2-way image classification set "AMDNet23 Dataset" from GitHub (Melanie823/DeepLearning); label vocabulary: amd, diabetes.

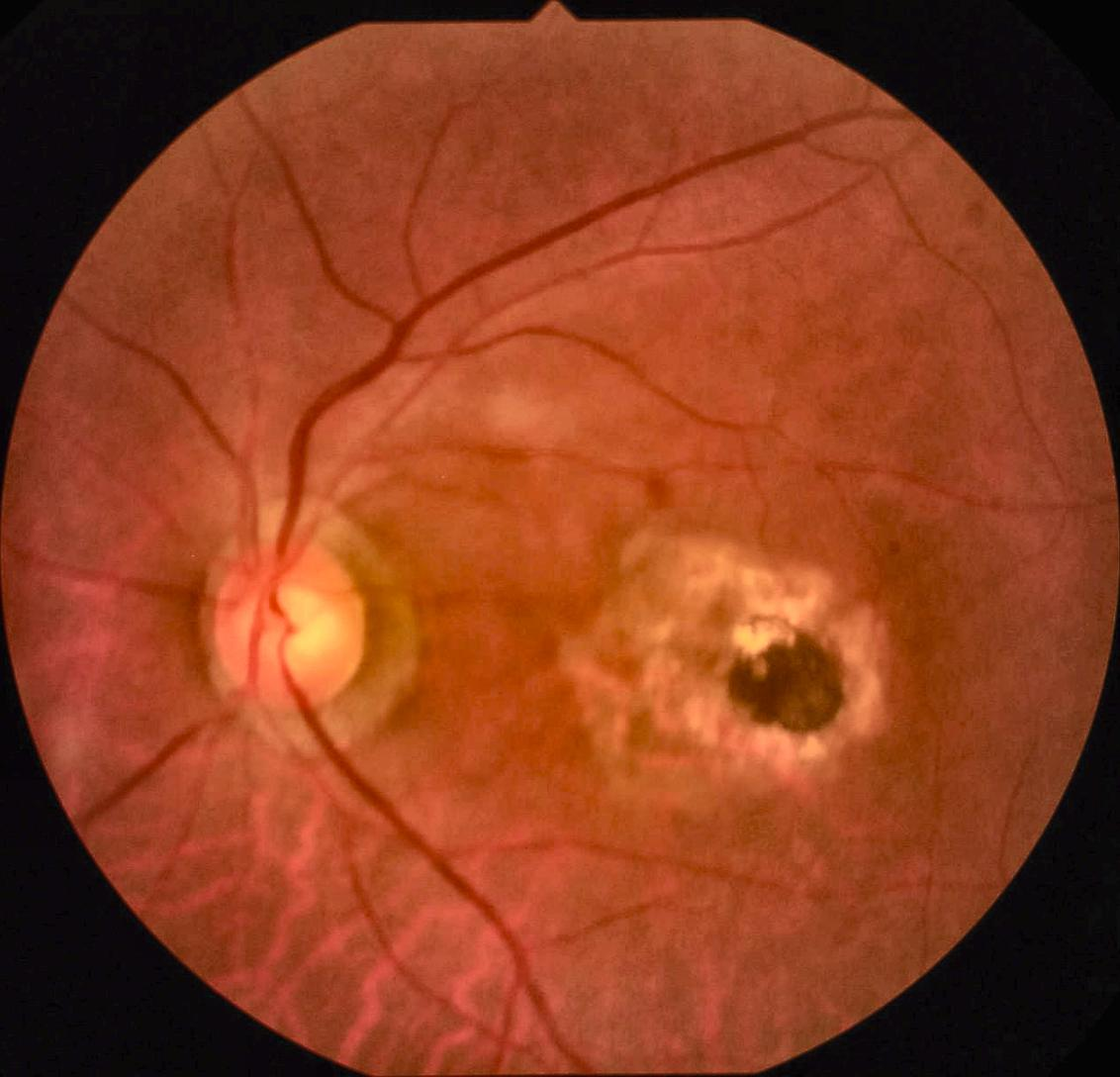
Label: amd

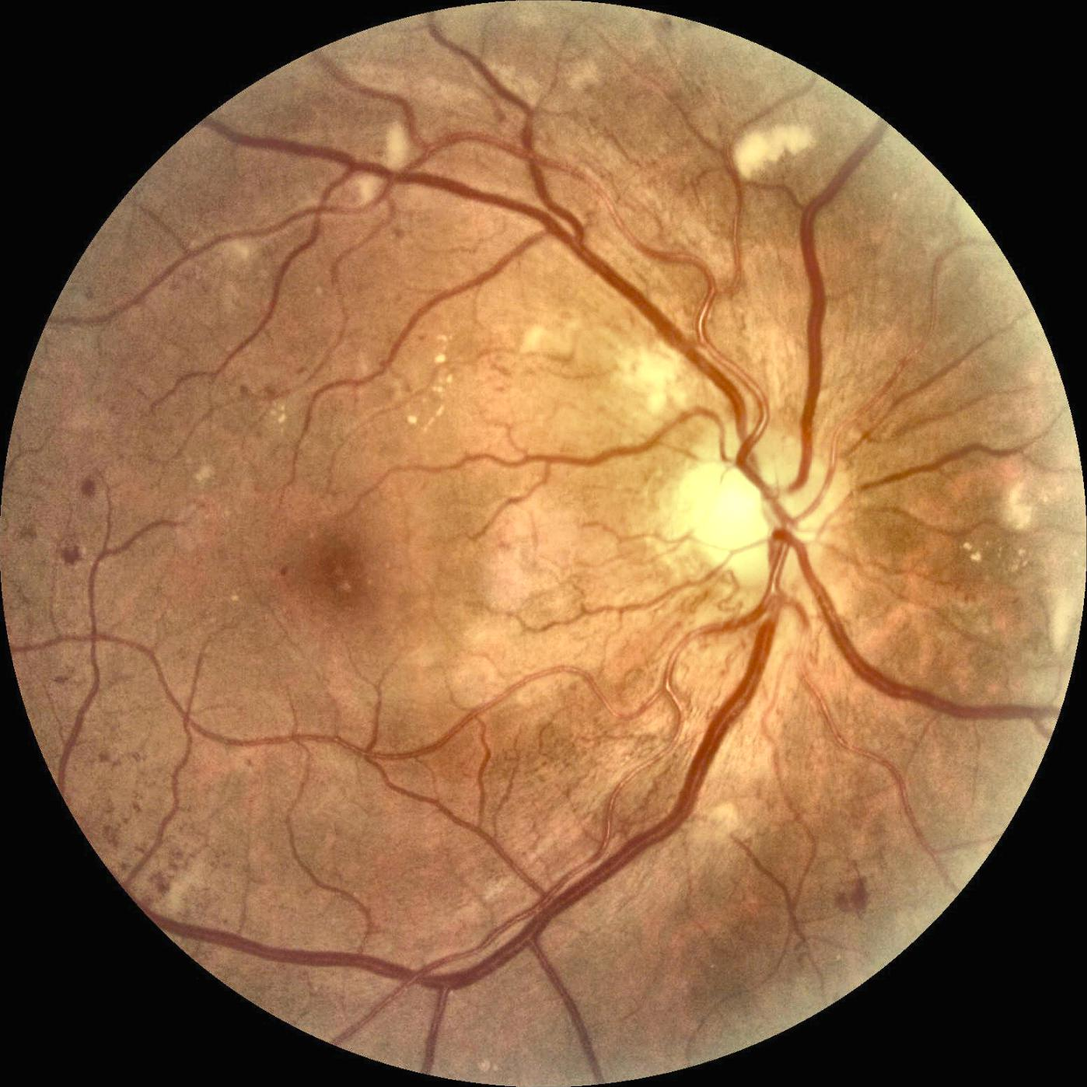
Label: diabetes

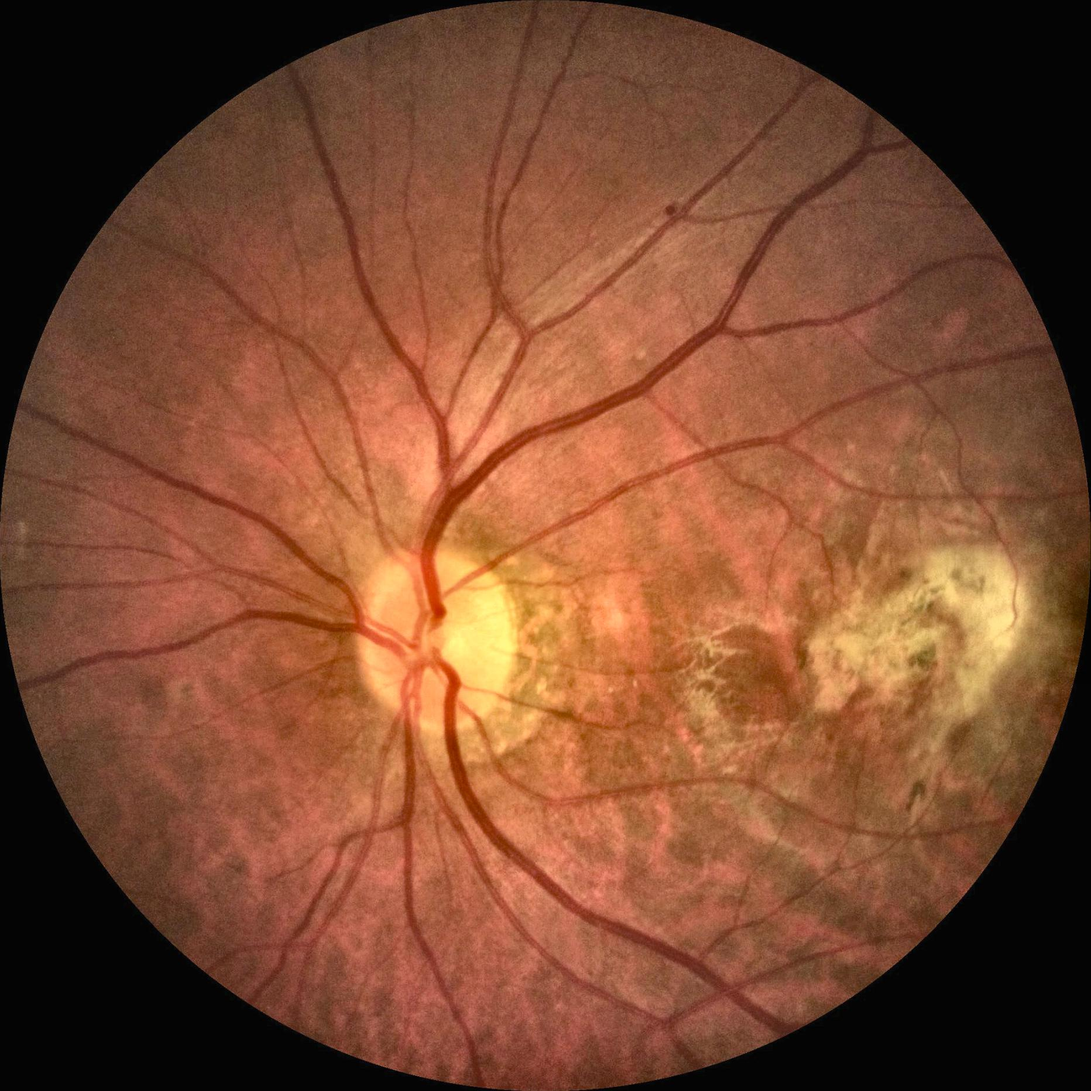
Label: amd

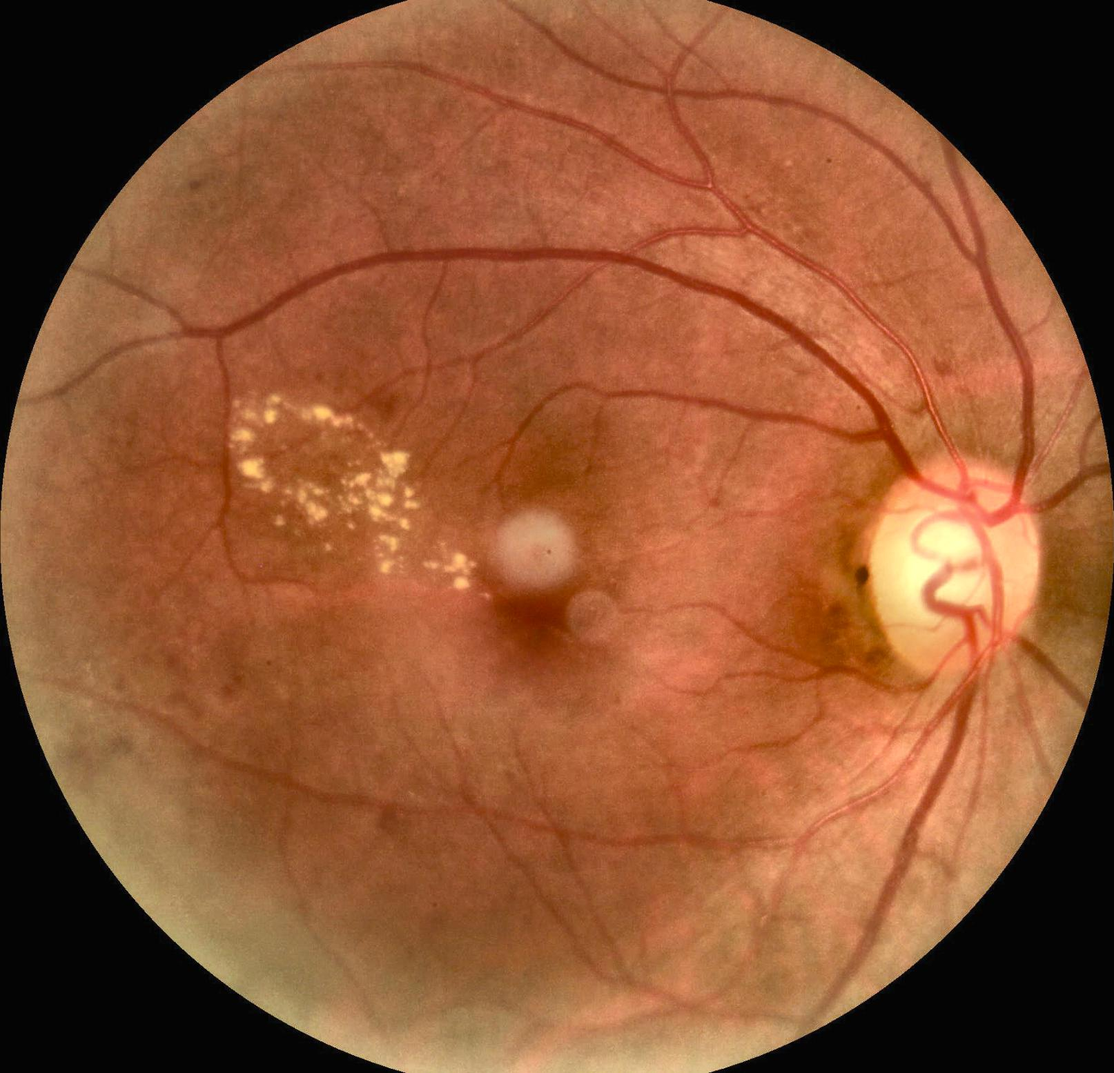
Label: diabetes

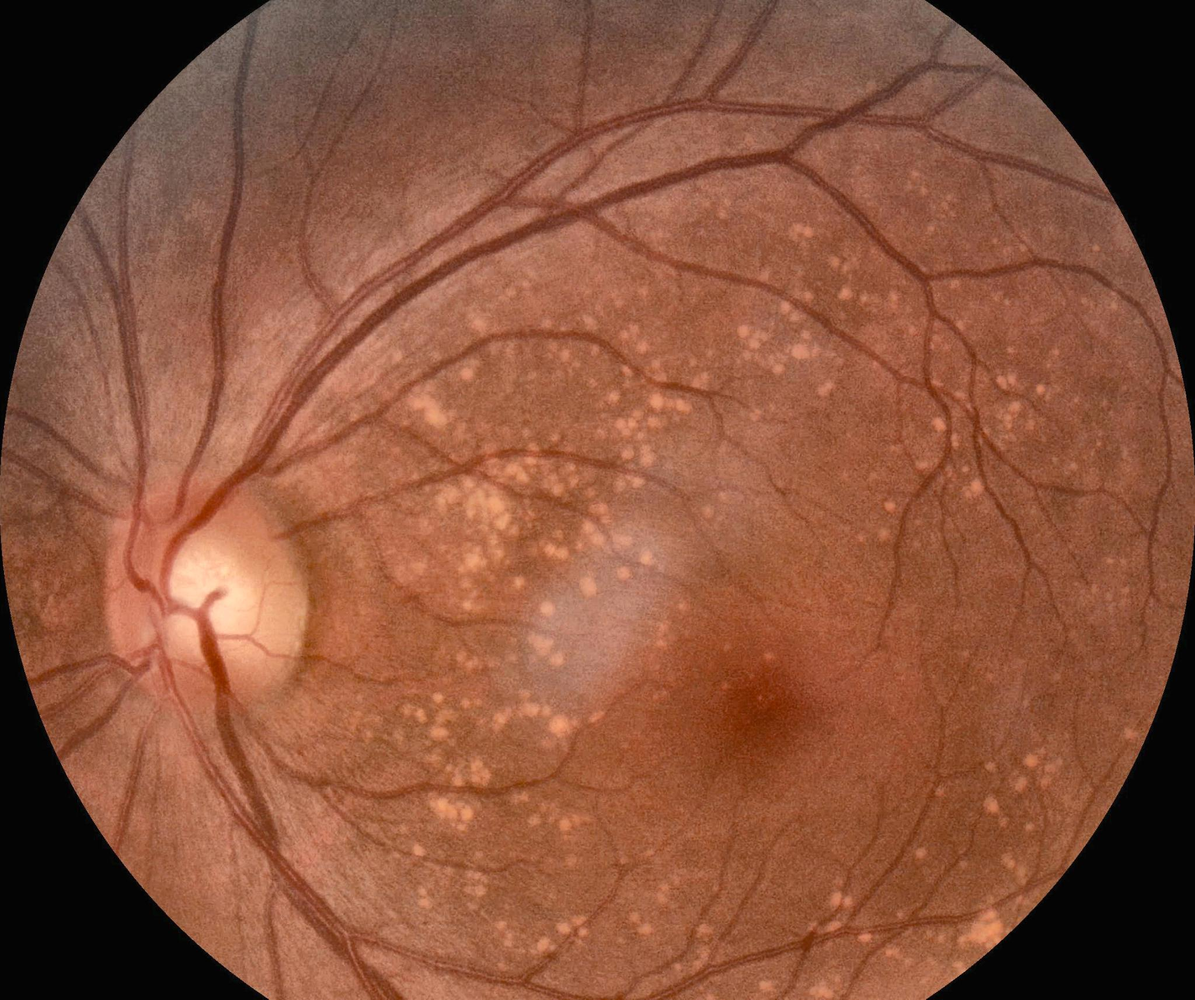
Label: amd

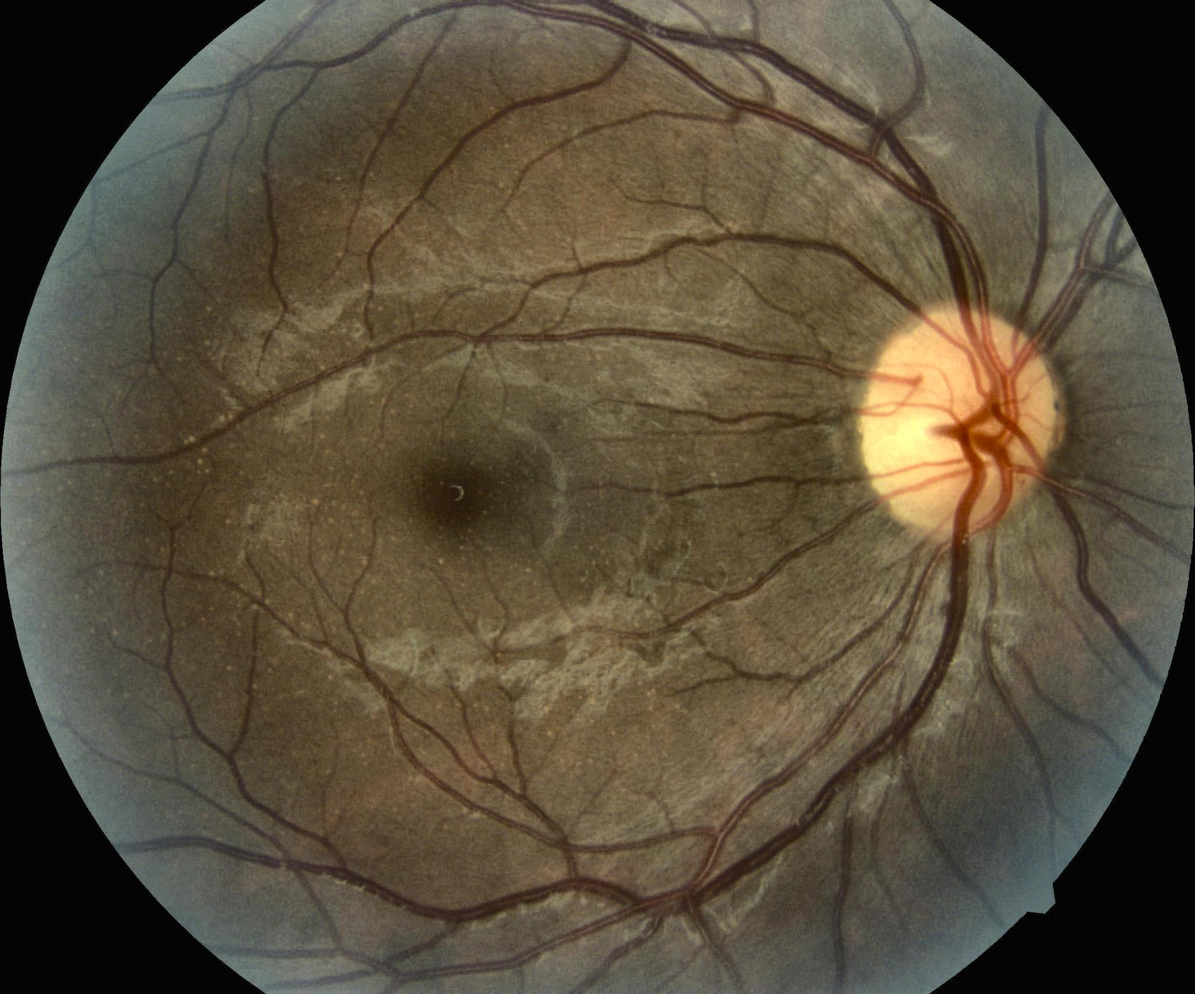
Label: diabetes
